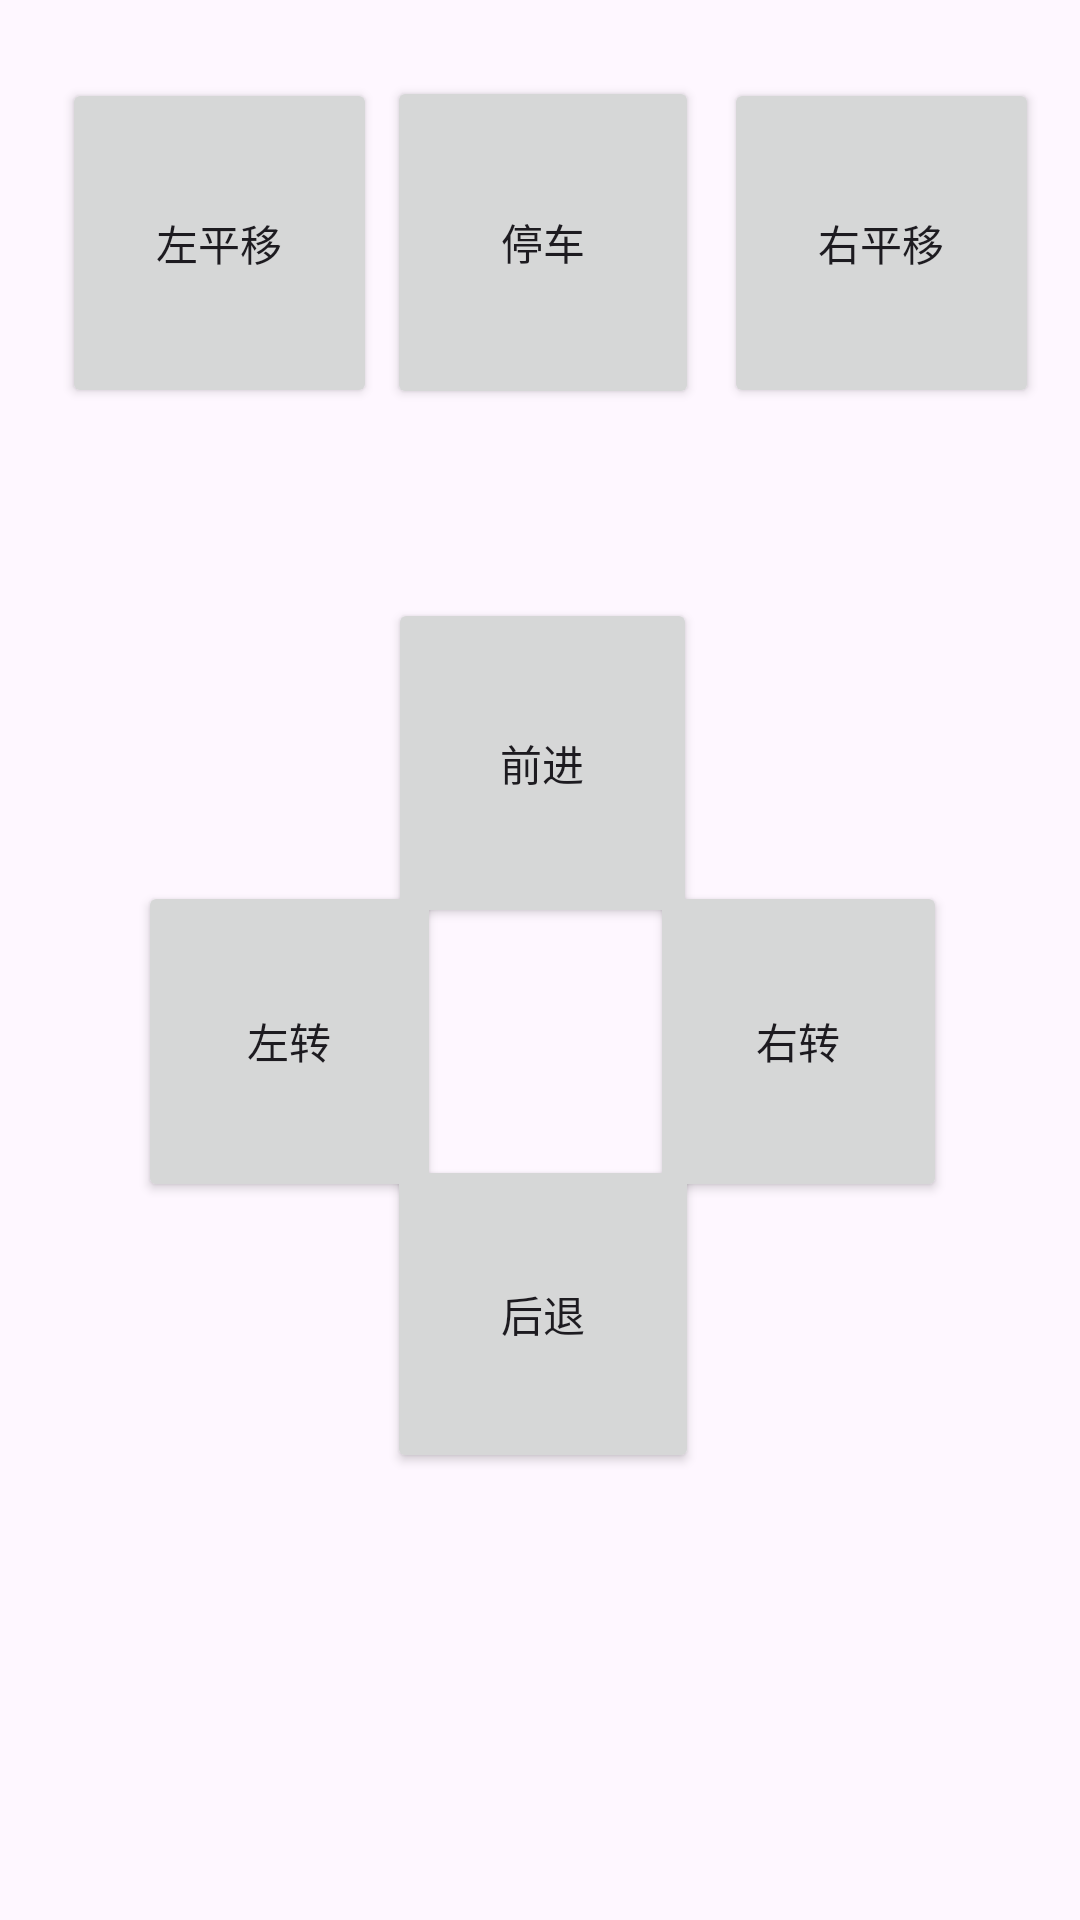

Reconstruct the res/layout file that produces this screen, plus the resources it refers to.
<!-- AndroidManifest.xml: application theme Theme.BlueTooth -->
<!-- res/layout/activity_main2.xml -->
<?xml version="1.0" encoding="utf-8"?>
<androidx.constraintlayout.widget.ConstraintLayout xmlns:android="http://schemas.android.com/apk/res/android"
    xmlns:app="http://schemas.android.com/apk/res-auto"
    xmlns:tools="http://schemas.android.com/tools"
    android:layout_width="match_parent"
    android:layout_height="match_parent"
    tools:context=".MainActivity2">

    <Button
        android:id="@+id/buttonyouyi"
        android:layout_width="105dp"
        android:layout_height="110dp"
        android:text="右平移"
        app:layout_constraintBottom_toBottomOf="parent"
        app:layout_constraintEnd_toEndOf="parent"
        app:layout_constraintHorizontal_bias="0.947"
        app:layout_constraintStart_toStartOf="parent"
        app:layout_constraintTop_toTopOf="parent"
        app:layout_constraintVertical_bias="0.049" />

    <Button
        android:id="@+id/buttonzuoyi"
        android:layout_width="105dp"
        android:layout_height="110dp"
        android:text="左平移"
        app:layout_constraintBottom_toBottomOf="parent"
        app:layout_constraintEnd_toEndOf="parent"
        app:layout_constraintHorizontal_bias="0.081"
        app:layout_constraintStart_toStartOf="parent"
        app:layout_constraintTop_toTopOf="parent"
        app:layout_constraintVertical_bias="0.049" />

    <Button
        android:id="@+id/buttonting"
        android:layout_width="104dp"
        android:layout_height="111dp"
        android:text="停车"
        app:layout_constraintBottom_toBottomOf="parent"
        app:layout_constraintEnd_toEndOf="parent"
        app:layout_constraintHorizontal_bias="0.504"
        app:layout_constraintStart_toStartOf="parent"
        app:layout_constraintTop_toTopOf="parent"
        app:layout_constraintVertical_bias="0.048" />

    <Button
        android:id="@+id/buttonhou"
        android:layout_width="104dp"
        android:layout_height="106dp"
        android:text="后退"
        app:layout_constraintBottom_toBottomOf="parent"
        app:layout_constraintEnd_toEndOf="parent"
        app:layout_constraintHorizontal_bias="0.504"
        app:layout_constraintStart_toStartOf="parent"
        app:layout_constraintTop_toTopOf="parent"
        app:layout_constraintVertical_bias="0.721" />

    <Button
        android:id="@+id/buttonyou"
        android:layout_width="99dp"
        android:layout_height="107dp"
        android:text="右转"
        app:layout_constraintBottom_toBottomOf="parent"
        app:layout_constraintEnd_toEndOf="parent"
        app:layout_constraintHorizontal_bias="0.83"
        app:layout_constraintStart_toStartOf="parent"
        app:layout_constraintTop_toTopOf="parent"
        app:layout_constraintVertical_bias="0.551" />

    <Button
        android:id="@+id/buttonzuo"
        android:layout_width="101dp"
        android:layout_height="107dp"
        android:text="左转"
        app:layout_constraintBottom_toBottomOf="parent"
        app:layout_constraintEnd_toEndOf="parent"
        app:layout_constraintHorizontal_bias="0.177"
        app:layout_constraintStart_toStartOf="parent"
        app:layout_constraintTop_toTopOf="parent"
        app:layout_constraintVertical_bias="0.551" />

    <Button
        android:id="@+id/button2"
        android:layout_width="103dp"
        android:layout_height="110dp"
        android:text="前进"
        app:layout_constraintBottom_toBottomOf="parent"
        app:layout_constraintEnd_toEndOf="parent"
        app:layout_constraintHorizontal_bias="0.503"
        app:layout_constraintStart_toStartOf="parent"
        app:layout_constraintTop_toTopOf="parent"
        app:layout_constraintVertical_bias="0.376" />
</androidx.constraintlayout.widget.ConstraintLayout>
<!-- resources referenced by this layout -->
<resources>
  <style name="Theme.BlueTooth" parent="Base.Theme.BlueTooth" />
  <style name="Base.Theme.BlueTooth" parent="Theme.Material3.DayNight">
          
          
      </style>
</resources>
